Run: headless pygame with SDL's dummy video driver; simulated clock (each Clock.tick advances the game by its frame time, no real sleeping); random seed 0; keys injected as events and as key.get_pressed() state; no mouse input.
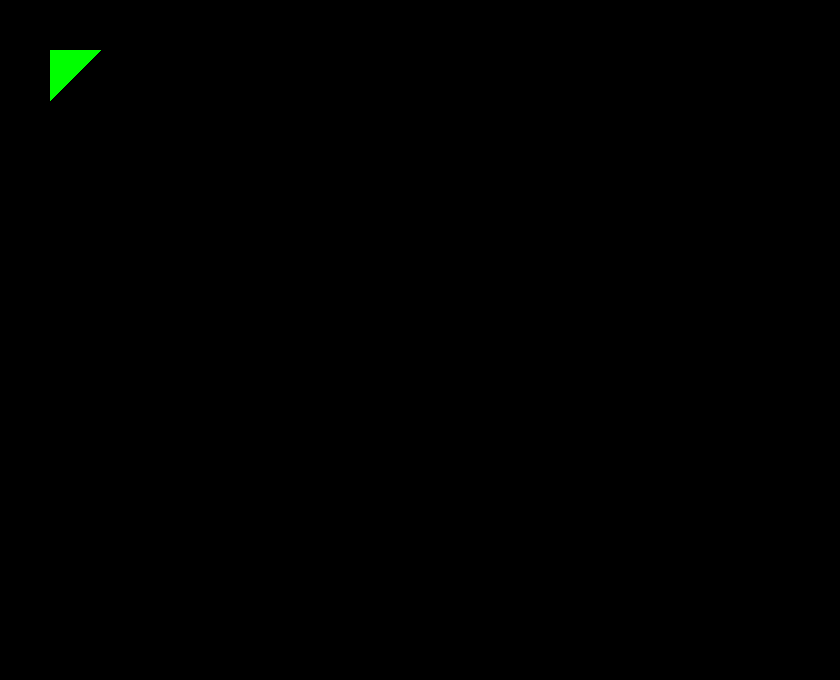
Frame 1 of 4 · flips 1–60 · no input
Frame 2 of 4 · flips 61–180 · tapped SPACE, RETURN · held RIGHT (→), D · screen unchanged from frame 1, image omitted
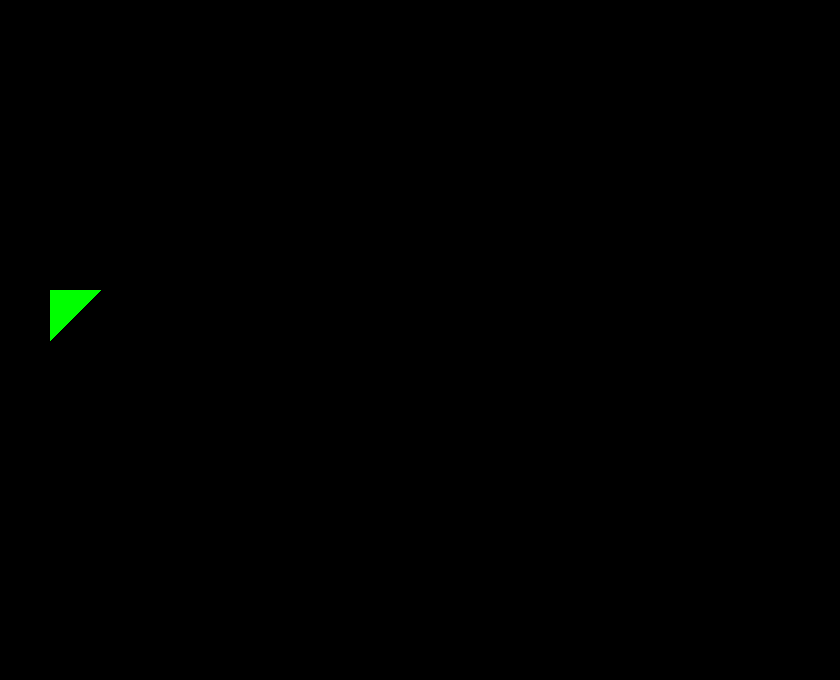
Frame 3 of 4 · flips 181–300 · held DOWN (↓), S
Frame 4 of 4 · flips 301–420 · held LEFT (←), A, UP (↑), W · screen same as frame 1, image omitted

The pygame program that drew these frames:

import pygame

Ancho=840
Alto=680
VERDE=[0,255,0]
BLANCO=[255,255,255]
NEGRO=[0,0,0]

def traslacion(t, p):
	x = t[0]+p[0]
	y = t[1]+p[1]
	return [x, y]


if __name__=='__main__':
    pygame.init()
    var=0
    flag=0
    p1=[50,50]
    p2=[100,50]
    p3=[50,100]
    reloj=pygame.time.Clock()
    pantalla=pygame.display.set_mode([Ancho,Alto])
    pygame.draw.polygon(pantalla,VERDE,[p1,p2,p3])
    pygame.display.flip()
    fin=False
    while not fin:
        for event in pygame.event.get():
            if event.type==pygame.QUIT:
                fin=True
            if event.type==pygame.KEYDOWN:
                if event.key==pygame.K_LEFT:
                    var=-2
                    flag=1
                elif event.key==pygame.K_RIGHT:
                    var=2
                    flag=1
                elif event.key==pygame.K_UP:
                    var=-2
                    flag=2
                elif event.key==pygame.K_DOWN:
                    var=2
                    flag=2
                elif event.key==pygame.K_SPACE:
                    var=0
                    flag=0

        if(flag==0):
            pantalla.fill(NEGRO)
            pygame.draw.polygon(pantalla,VERDE,[p1,p2,p3])
            pygame.display.flip()
        elif(flag==1):
            pantalla.fill(NEGRO)
            p1=traslacion(p1,[var,0])
            p2=traslacion(p2,[var,0])
            p3=traslacion(p3,[var,0])
            pygame.draw.polygon(pantalla,VERDE,[p1,p2,p3])
            pygame.display.flip()
        elif(flag==2):
            pantalla.fill(NEGRO)
            p1=traslacion(p1,[0,var])
            p2=traslacion(p2,[0,var])
            p3=traslacion(p3,[0,var])
            pygame.draw.polygon(pantalla,VERDE,[p1,p2,p3])
            pygame.display.flip()
        reloj.tick(200)
